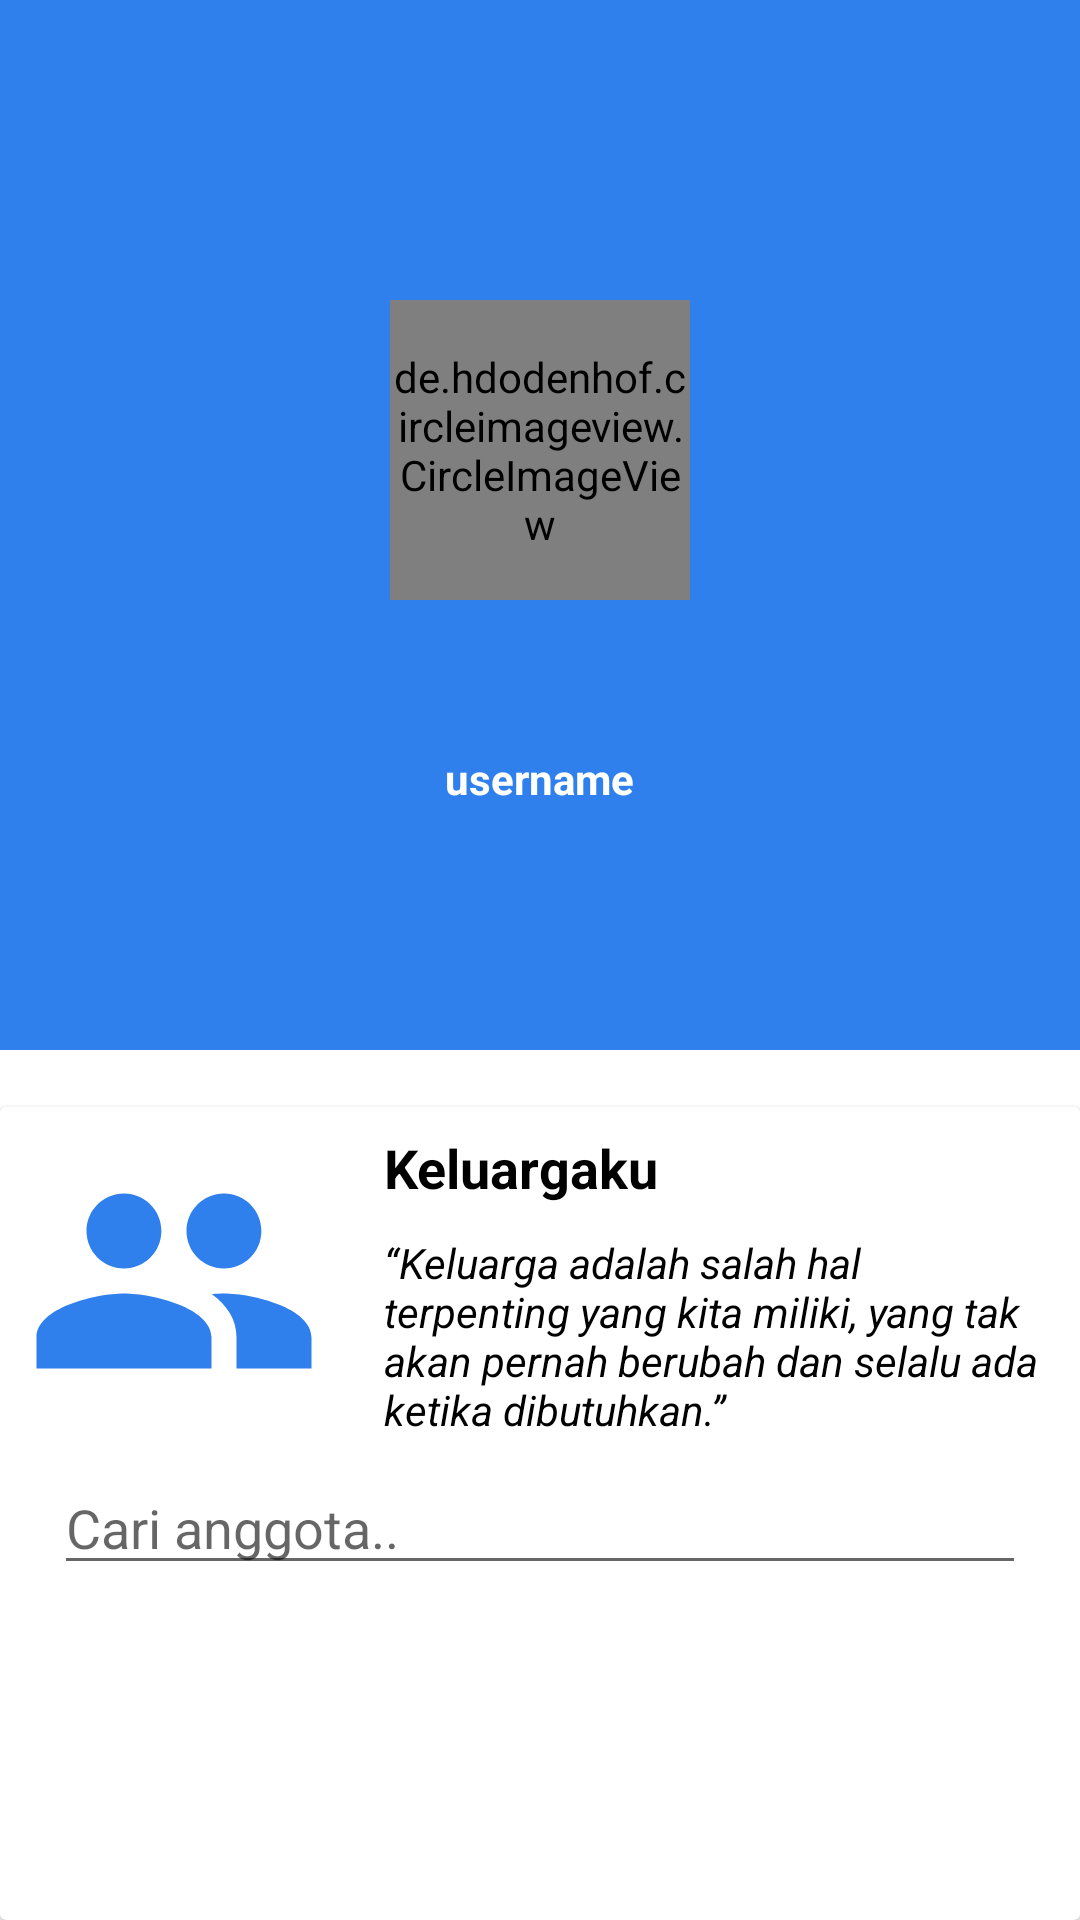

Reconstruct the res/layout file that produces this screen, plus the resources it refers to.
<!-- AndroidManifest.xml: activity theme Theme.Keluargaku -->
<!-- res/layout/activity_profil.xml -->
<?xml version="1.0" encoding="utf-8"?>
<RelativeLayout xmlns:android="http://schemas.android.com/apk/res/android"
    xmlns:app="http://schemas.android.com/apk/res-auto"
    xmlns:tools="http://schemas.android.com/tools"
    android:layout_width="match_parent"
    android:layout_height="match_parent"
    tools:context=".ProfilActivity">

    <FrameLayout
        android:layout_width="match_parent"
        android:layout_height="wrap_content"
        android:id="@+id/fl">
        <include
            android:id="@+id/toolbar"
            layout="@layout/bar_layout_2"/>
        <include
            android:id="@+id/toolbar_layout_small"
            layout="@layout/bar_layout_2_small"/>
        <LinearLayout
            android:layout_width="match_parent"
            android:layout_height="match_parent"
            android:orientation="vertical"
            android:padding="100dp">
            <de.hdodenhof.circleimageview.CircleImageView
                android:id="@+id/profile_image"
                android:layout_gravity="center"
                android:layout_width="100dp"
                android:layout_height="100dp"
                />
            <TextView
                android:layout_width="wrap_content"
                android:layout_height="wrap_content"
                android:layout_gravity="center"
                android:id="@+id/username"
                android:layout_marginTop="50dp"
                android:text="username"
                android:textColor="#fff"
                android:textStyle="bold"/>


        </LinearLayout>


    </FrameLayout>


    <androidx.cardview.widget.CardView
        android:layout_width="match_parent"
        android:layout_height="wrap_content"
        android:layout_below="@+id/fl">
        <RelativeLayout
            android:layout_width="match_parent"
            android:padding="8dp"
            android:layout_height="wrap_content">

            <TextView
                android:id="@+id/family_motto"
                android:layout_width="wrap_content"
                android:layout_height="wrap_content"
                android:layout_below="@+id/family_name"
                android:layout_toRightOf="@+id/family_image"
                android:layout_marginTop="10dp"
                android:text="“Keluarga adalah salah hal terpenting yang kita miliki, yang tak akan pernah berubah dan selalu ada ketika dibutuhkan.”"
                android:textColor="@color/black"
                android:textStyle="italic"/>

            <ImageView
                android:layout_width="100dp"
                android:layout_height="100dp"
                android:layout_marginRight="20dp"
                android:id="@+id/family_image"
                android:src="@drawable/ic_people_vector"/>

            <TextView
                android:layout_width="wrap_content"
                android:layout_height="wrap_content"
                android:text="Keluargaku"
                android:layout_toRightOf="@+id/family_image"
                android:textColor="@color/black"
                android:textStyle="bold"
                android:id="@+id/family_name"
                android:textSize="18sp"
                android:onClick="onClickEdit"/>

            <EditText
                android:layout_width="match_parent"
                android:layout_height="wrap_content"
                android:layout_below="@+id/family_image"
                android:layout_margin="10dp"
                android:hint="Cari anggota.."
                android:id="@+id/search_users"/>

            <androidx.recyclerview.widget.RecyclerView
                android:layout_below="@+id/search_users"
                android:id="@+id/recycler_view"
                android:layout_width="match_parent"
                android:layout_height="match_parent"/>


        </RelativeLayout>

    </androidx.cardview.widget.CardView>


</RelativeLayout>
<!-- res/layout/bar_layout_2.xml (included above) -->
<?xml version="1.0" encoding="utf-8"?>
<androidx.appcompat.widget.Toolbar xmlns:android="http://schemas.android.com/apk/res/android"
    xmlns:app="http://schemas.android.com/apk/res-auto"
    android:id="@+id/toolbar2"
    android:layout_width="match_parent"
    android:layout_height="350dp"
    android:background="#2F80ED"
    app:popupTheme="@style/MenuStyle">

</androidx.appcompat.widget.Toolbar>
<!-- res/layout/bar_layout_2_small.xml (included above) -->
<?xml version="1.0" encoding="utf-8"?>
<androidx.appcompat.widget.Toolbar xmlns:android="http://schemas.android.com/apk/res/android"
    xmlns:app="http://schemas.android.com/apk/res-auto"
    android:id="@+id/toolbar2_small"
    android:layout_width="match_parent"
    android:layout_height="wrap_content"
    android:background="#2F80ED"
    app:popupTheme="@style/MenuStyle">

</androidx.appcompat.widget.Toolbar>
<!-- resources referenced by this layout -->
<resources>
  <color name="black">#FF000000</color>
  <!-- drawable ic_people_vector (drawable) -->
  <?xml version="1.0" encoding="utf-8"?>
  <vector xmlns:android="http://schemas.android.com/apk/res/android"
      android:width="24dp"
      android:height="24dp"
      android:viewportWidth="24"
      android:viewportHeight="24">
      <path
          android:fillColor="#2F80ED"
          android:pathData="M16,11c1.66,0 2.99,-1.34 2.99,-3S17.66,5 16,5c-1.66,0 -3,1.34 -3,3s1.34,3 3,3zM8,11c1.66,0 2.99,-1.34 2.99,-3S9.66,5 8,5C6.34,5 5,6.34 5,8s1.34,3 3,3zM8,13c-2.33,0 -7,1.17 -7,3.5L1,19h14v-2.5c0,-2.33 -4.67,-3.5 -7,-3.5zM16,13c-0.29,0 -0.62,0.02 -0.97,0.05 1.16,0.84 1.97,1.97 1.97,3.45L17,19h6v-2.5c0,-2.33 -4.67,-3.5 -7,-3.5z"/>
  </vector>
  <style name="MenuStyle" parent="Theme.AppCompat.Light.NoActionBar">
          <item name="android:background">@android:color/white</item>
      </style>
  <style name="Theme.Keluargaku" parent="Theme.MaterialComponents.DayNight.NoActionBar">
          
          <item name="colorPrimary">@color/purple_500</item>
          <item name="colorPrimaryVariant">@color/purple_700</item>
          <item name="colorOnPrimary">@color/white</item>
          
          <item name="colorSecondary">@color/teal_200</item>
          <item name="colorSecondaryVariant">@color/teal_700</item>
          <item name="colorOnSecondary">@color/black</item>
          
          <item name="android:statusBarColor" tools:targetApi="l">?attr/colorPrimaryVariant</item>
          
  
  
      </style>
  <color name="purple_500">#FF6200EE</color>
  <color name="purple_700">#FF3700B3</color>
  <color name="white">#FFFFFFFF</color>
  <color name="teal_200">#FF03DAC5</color>
  <color name="teal_700">#FF018786</color>
</resources>
